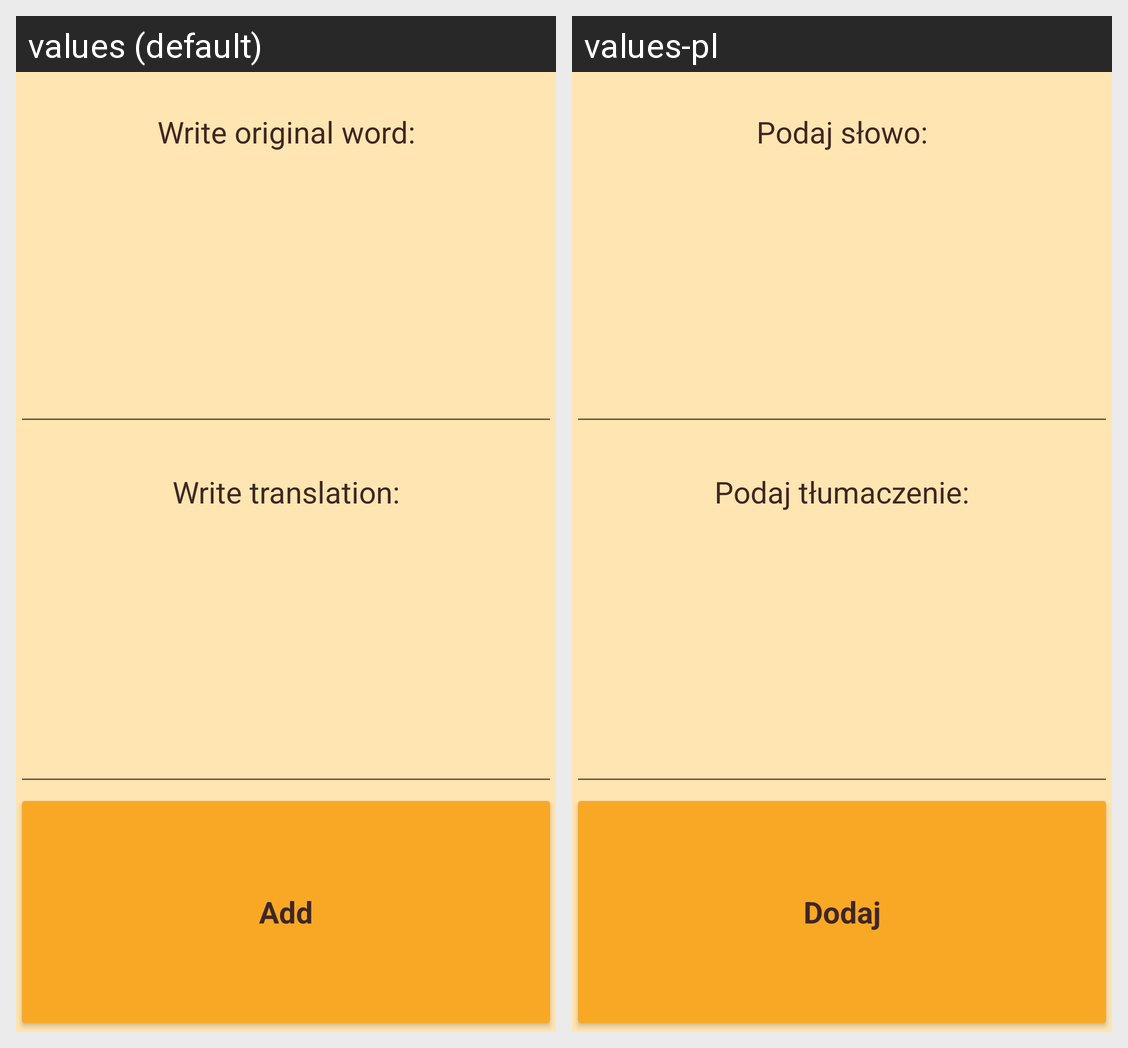

For this localized Android screen grid, give each drawn string resource with its value in every locale shown.
Android screen res/layout/activity_add_flashcard.xml rendered under 2 locales, left to right: values (default), values-pl. Device: Nexus 5 (rendered at 1080×1920; each locale shown at half size, 540×960, under a caption strip naming it); theme AppTheme.
Strings drawn on this screen, with the default value and each locale's value (text and hints the layout hard-codes, and strings that could not be matched under every locale, appear in the picture but are not listed):

AddFlashcardWriteWord
  values: Write original word:
  values-pl: Podaj słowo:

AddFlashcardWriteTranslation
  values: Write translation:
  values-pl: Podaj tłumaczenie:

AddFlashcardBtnAdd
  values: Add
  values-pl: Dodaj
